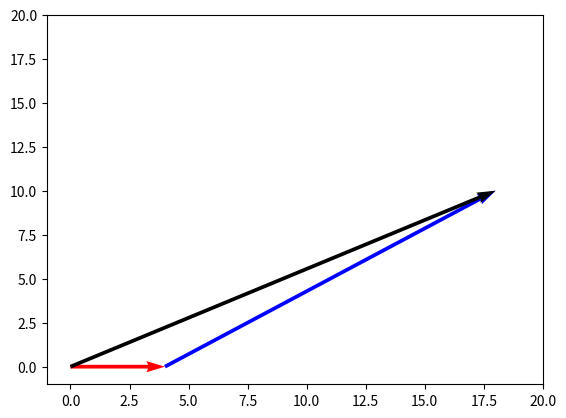

This figure's Python source:
import numpy as np
import matplotlib.pyplot as plt

soa = np.array([[0, 0, 4, 0], [4, 0, 14, 10], [0, 0, 18, 10]])
X, Y, U, V = zip(*soa)
plt.figure()
ax = plt.gca()
ax.quiver(X, Y, U, V, angles='xy', scale_units='xy', scale=1, color=['r','b','black'])
ax.set_xlim([-1, 20])
ax.set_ylim([-1, 20])
plt.draw()

plt.savefig('3_03')
plt.show()

